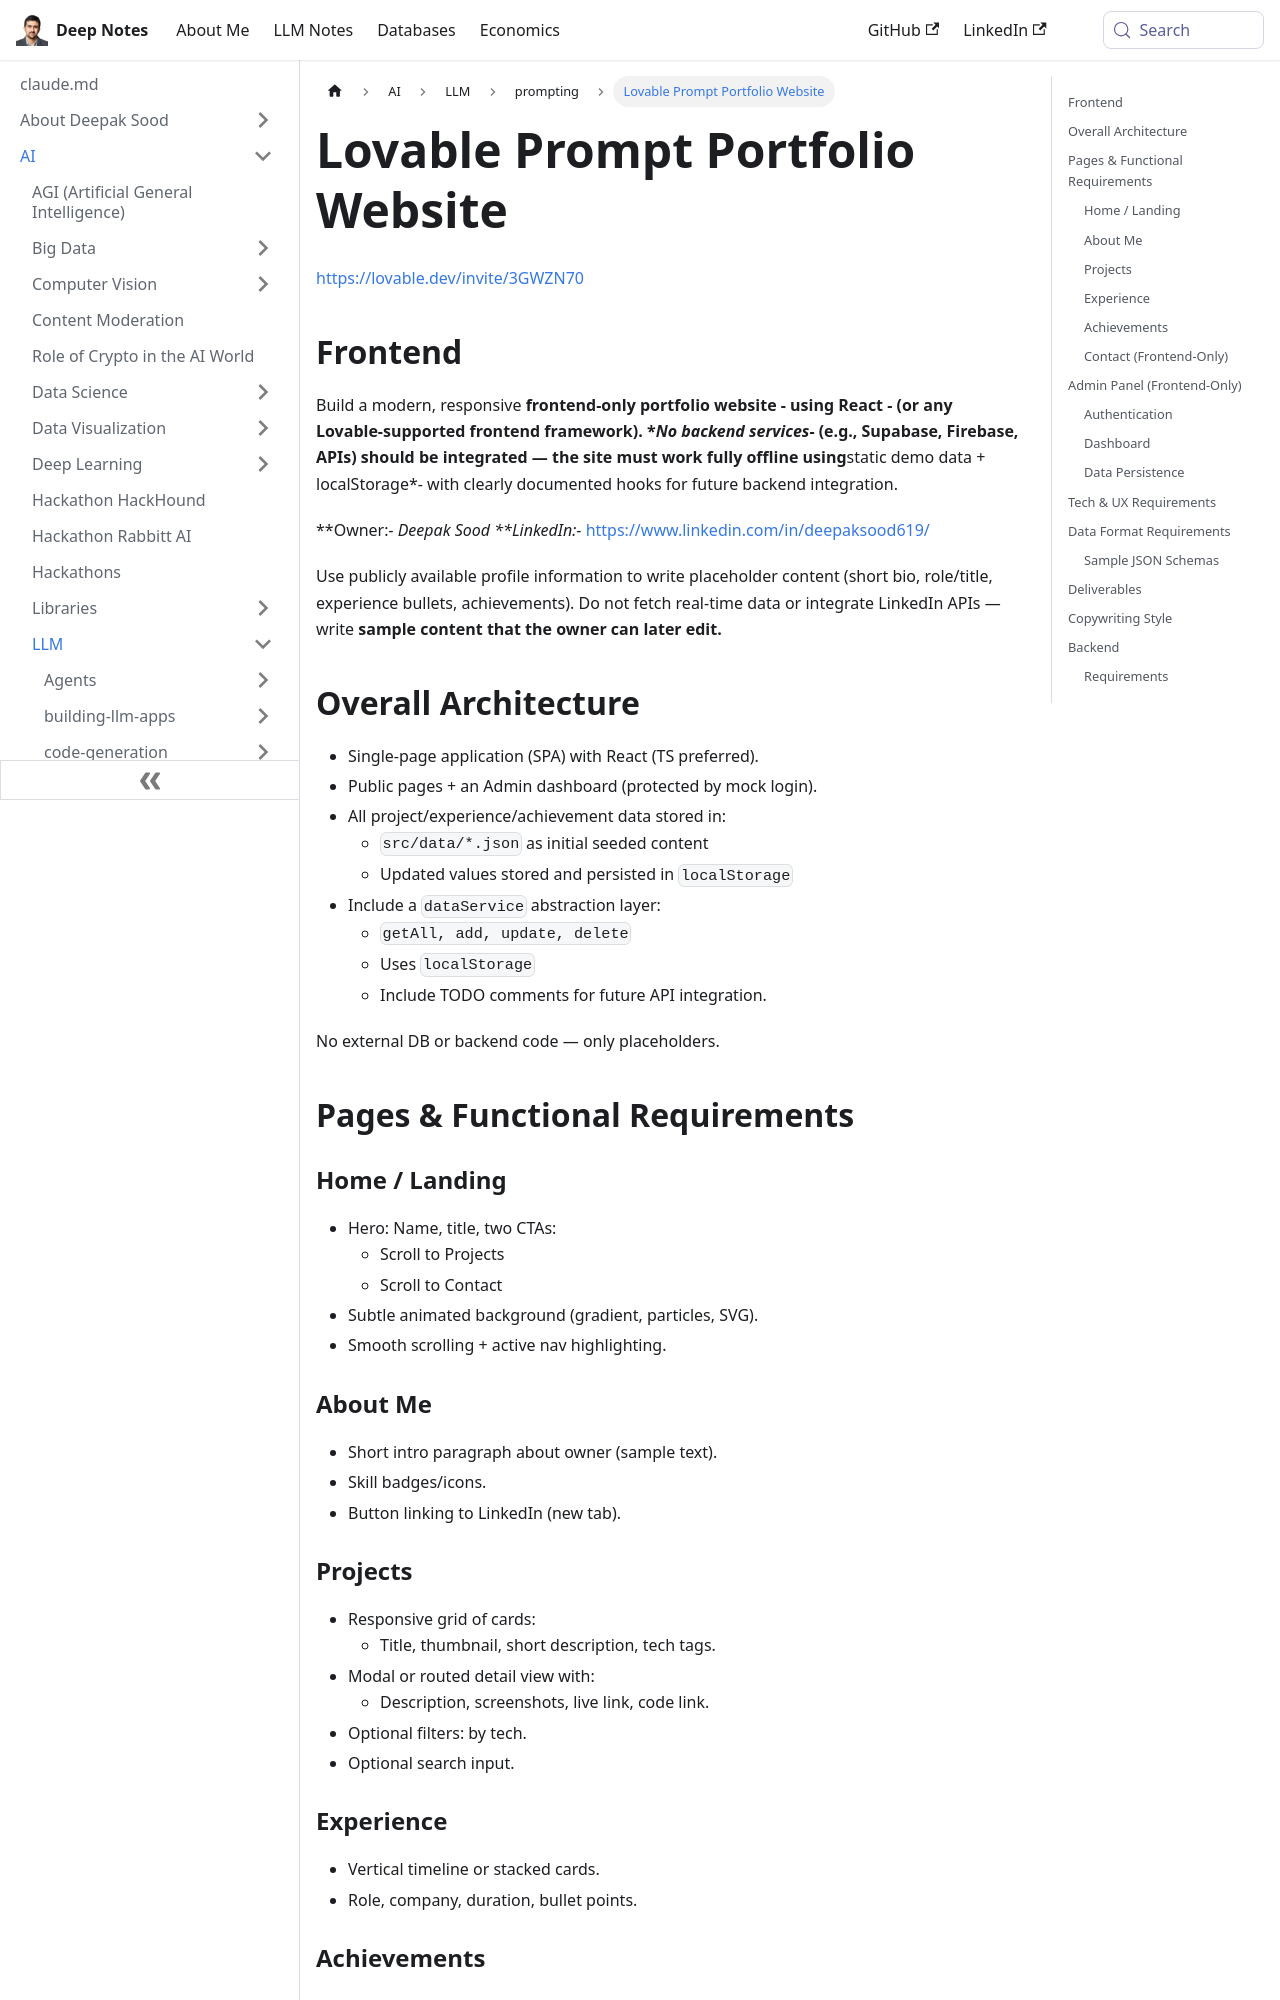

repository: deepaksood619/deepaksood619.github.io · page: ai/llm/prompting/lovable-prompt-portfolio-website/index.html · generator: docusaurus

---
slug: /ai/llm/prompting/lovable-prompt-portfolio-website
title: Lovable Prompt Portfolio Website
description: Create a stunning offline portfolio website using React, showcasing your work with sample content and hooks for future backend integration.
created: 2026-06-18
updated: 2026-06-18
---
https://lovable.dev/invite/3GWZN70

## Frontend

Build a modern, responsive **frontend-only portfolio website - using React - (or any Lovable-supported frontend framework). **No backend services*- (e.g., Supabase, Firebase, APIs) should be integrated — the site must work fully offline using**static demo data + localStorage*- with clearly documented hooks for future backend integration.

**Owner:*- *Deepak Sood*
**LinkedIn:*- [https://www.linkedin.com/in/deepaksood619/](https://www.linkedin.com/in/deepaksood619/)

Use publicly available profile information to write placeholder content (short bio, role/title, experience bullets, achievements). Do not fetch real-time data or integrate LinkedIn APIs — write **sample content that the owner can later edit.**

## Overall Architecture

- Single-page application (SPA) with React (TS preferred).
- Public pages + an Admin dashboard (protected by mock login).
- All project/experience/achievement data stored in:
    - `src/data/*.json` as initial seeded content
    - Updated values stored and persisted in `localStorage`
- Include a `dataService` abstraction layer:
    - `getAll, add, update, delete`
    - Uses `localStorage`
    - Include TODO comments for future API integration.

No external DB or backend code — only placeholders.

## Pages & Functional Requirements

### Home / Landing

- Hero: Name, title, two CTAs:
    - Scroll to Projects
    - Scroll to Contact
- Subtle animated background (gradient, particles, SVG).
- Smooth scrolling + active nav highlighting.

### About Me

- Short intro paragraph about owner (sample text).
- Skill badges/icons.
- Button linking to LinkedIn (new tab).

### Projects

- Responsive grid of cards:
    - Title, thumbnail, short description, tech tags.
- Modal or routed detail view with:
    - Description, screenshots, live link, code link.
- Optional filters: by tech.
- Optional search input.

### Experience

- Vertical timeline or stacked cards.
- Role, company, duration, bullet points.
